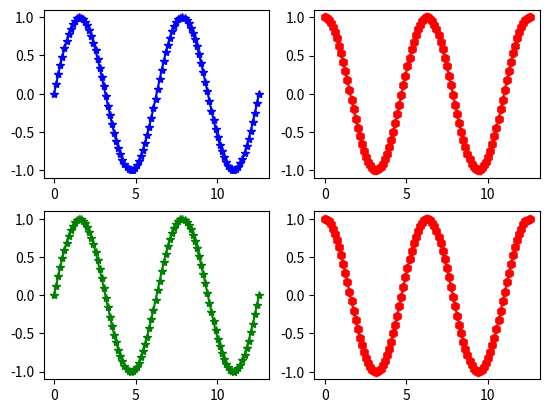

This chart was generated by the following Python code:
import matplotlib.pyplot as plt
from numpy import pi, linspace, sin, cos, tan
from matplotlib.pylab import subplot, figure


x1 = x2 = linspace(0, 4*pi, 100)
y1 = sin(x1)
y2 = cos(x2)


def plotme():
    figure('yes')
    graph1()
    graph2()
    graph3()
    graph4()
    plt.show()


def graph1():
    subplot(2, 2, 1)
    plt.plot(x1, y1, "b-*")


def graph2():
    subplot(2, 2, 2)
    plt.plot(x2, y2, "r-h")


def graph3():
    subplot(2, 2, 3)
    plt.plot(x1, y1, "g-*")


def graph4():
    subplot(2, 2, 4)
    plt.plot(x2, y2, "r-h")


plotme()
